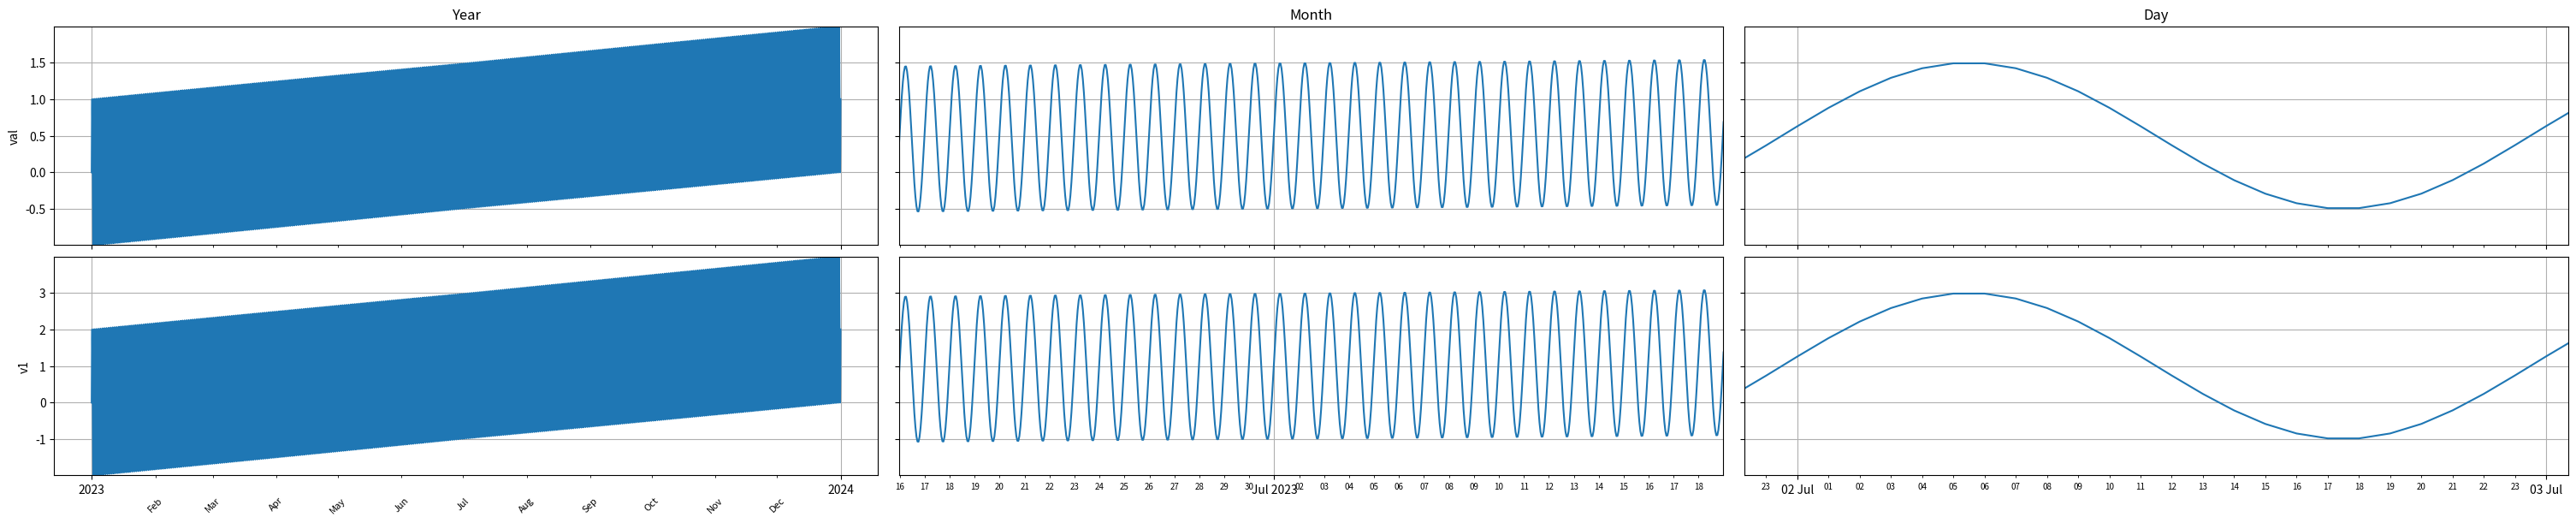

Python code for this plot:
import numpy as np
import pandas as pd
import matplotlib.pyplot as plt
import matplotlib.dates as mdates
import datetime


# Class to handle zoom and synchronization
class MultiZoomer:
    def __init__(self, fig, axes):
        self.fig = fig
        self.axes = np.atleast_2d(axes)
        self.cid = fig.canvas.mpl_connect('button_press_event', self.onclick)
        #print(self.axes[0, 0].get_xlim())
        self.x_range = self.axes[0, 0].get_xlim()
        spans = [365, 30, 2]
        self.spans = (self.x_range[1] - self.x_range[0]) * np.array([365, 30, 1]) / 365.0
        #print("Range:", self.x_range)
        self.x_center = (self.x_range[0] + self.x_range[1]) / 2

        self.update()

    def update(self):
        # Update each plot to center around the clicked time point
        for ax_row in self.axes:
            for ax, span in zip(ax_row, self.spans):
                # Adjust limits while respecting the data range
                new_xmin = max(self.x_range[0], self.x_center - span/2)
                new_xmax = min(self.x_range[1], self.x_center + span/2)
                #print(new_xmin, new_xmax, span)
                ax.set_xlim(new_xmin, new_xmax)
            # Custom tick locators and formatters
            # axes[0]: Month minor ticks for month starts, month shortcut labels, major tick for year start
            ax_row[0].xaxis.set_major_locator(mdates.YearLocator())  # Major ticks at year start
            ax_row[0].xaxis.set_major_formatter(mdates.DateFormatter('%Y'))  # Major tick format: Year
            ax_row[0].xaxis.set_minor_locator(mdates.MonthLocator())  # Minor ticks at month start
            ax_row[0].xaxis.set_minor_formatter(mdates.DateFormatter('%b'))  # Minor tick format: Month shortcut
            ax_row[0].tick_params(axis='x', which='minor', rotation=45, labelsize=8, pad=15)  # Rotate minor tick labels
    
            # ax_row[1]: Major tick for month start, minor tick for days, labeled by day in month
            ax_row[1].xaxis.set_major_locator(mdates.MonthLocator())  # Major ticks at month start
            ax_row[1].xaxis.set_major_formatter(mdates.DateFormatter('%b %Y'))  # Major tick format: Month and year
            ax_row[1].xaxis.set_minor_locator(mdates.DayLocator())  # Minor ticks at day start
            ax_row[1].xaxis.set_minor_formatter(mdates.DateFormatter('%d'))  # Minor tick format: Day in month
            ax_row[1].tick_params(axis='x', which='minor', labelsize=7)  # Rotate minor tick labels

            # ax_row[2]: Major tick for day, minor tick for hours
            ax_row[2].xaxis.set_major_locator(mdates.DayLocator())  # Major ticks at day start
            ax_row[2].xaxis.set_major_formatter(mdates.DateFormatter('%d %b'))  # Major tick format: Day and month
            ax_row[2].xaxis.set_minor_locator(mdates.HourLocator())  # Minor ticks every hour
            ax_row[2].xaxis.set_minor_formatter(mdates.DateFormatter('%H'))  # Minor tick format: Hour
            ax_row[2].tick_params(axis='x', which='minor', labelsize=7)  # Rotate minor tick labels

        # Redraw the canvas
        self.fig.canvas.draw()

    def onclick(self, event):
        #print(event.inaxes)
        #if event.inaxes not in self.axes:
        #    return
        # Determine the zoom factor based on the button clicked
        if event.button == 1 and event.xdata is not None:  # Left click to zoom in
            self.x_center = event.xdata
            self.update()
        else:
            return


def zoom_plot_df(df):
    df.index = pd.to_datetime(df.index)
    cols = df.columns
    # Set up the figure and grid of axes (3 columns)
    fig, axes = plt.subplots(len(cols), 3, figsize=(30, 6), constrained_layout=True, sharey='row', sharex='col')
    #fig.subplots_adjust(wspace=0.3)

    # Plot data with different spans
    for ax_row, col in zip(axes, cols):
        for ax in ax_row:
            ax.plot(mdates.date2num(df.index), df[col])
            range = df[col].min(), df[col].max()
            assert range[0] < range[1], f"Col={col}, Invalid range: {range}"
            ax.set_ylim(*range)
            ax.grid()
            #print("X range", ax.get_xlim())
        ax_row[0].set_ylabel(col)

    labels = ["Year", "Month", "Day"]
    for i, ax in enumerate(axes[0]):
        ax.set_title(labels[i])

    # Instantiate the multi-zoom handler
    zoom_handler = MultiZoomer(fig, axes)
    plt.show()

#################################
if __name__ == '__main__':
    # Generate some early data
    dates = [datetime.datetime(2023, 1, 1) + datetime.timedelta(days=i, hours=j) for i in range(365) for j in range(24)]
    x  = np.linspace(0.0, 365.0, len(dates))
    #data = np.sin(2 * np.pi * x/365) + np.sin(2 * np.pi * (x % 365))
    data =  x / 365 + np.sin(2 * np.pi * (x % 365))
    df = pd.DataFrame({'time':dates, 'val':data, 'v1':2*data})
    df = df.set_index('time')

    zoom_plot_df(df)


